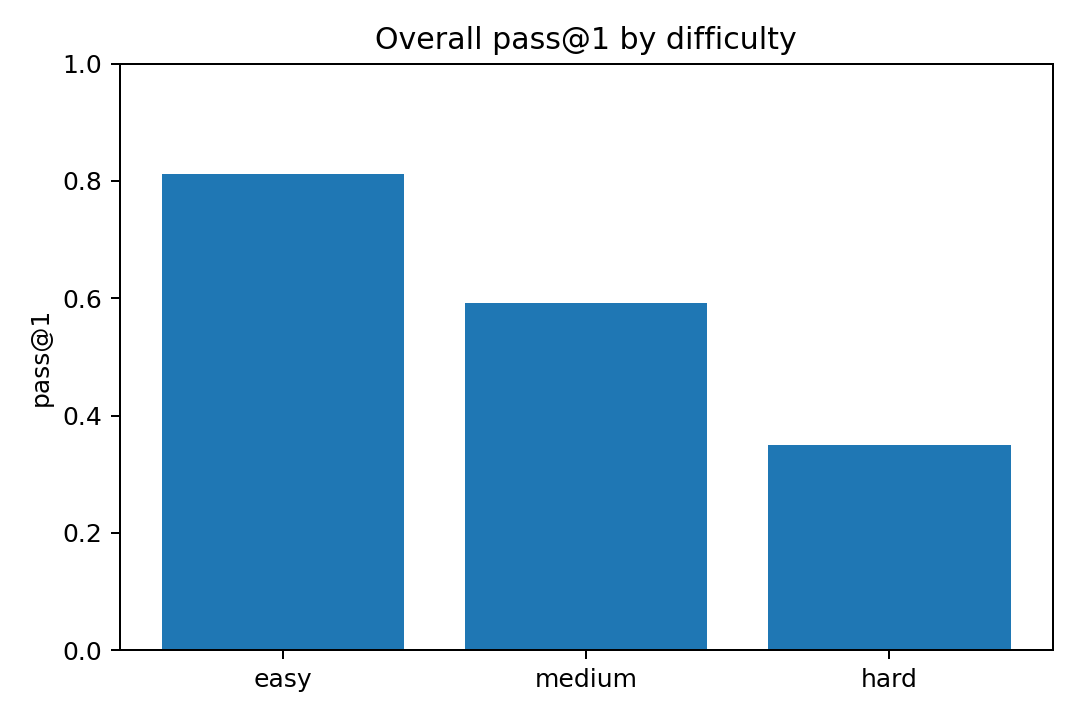

Data behind this chart, as committed beside it:
difficulty, pass_at_1
easy, 0.811
hard, 0.3502
medium, 0.5919
